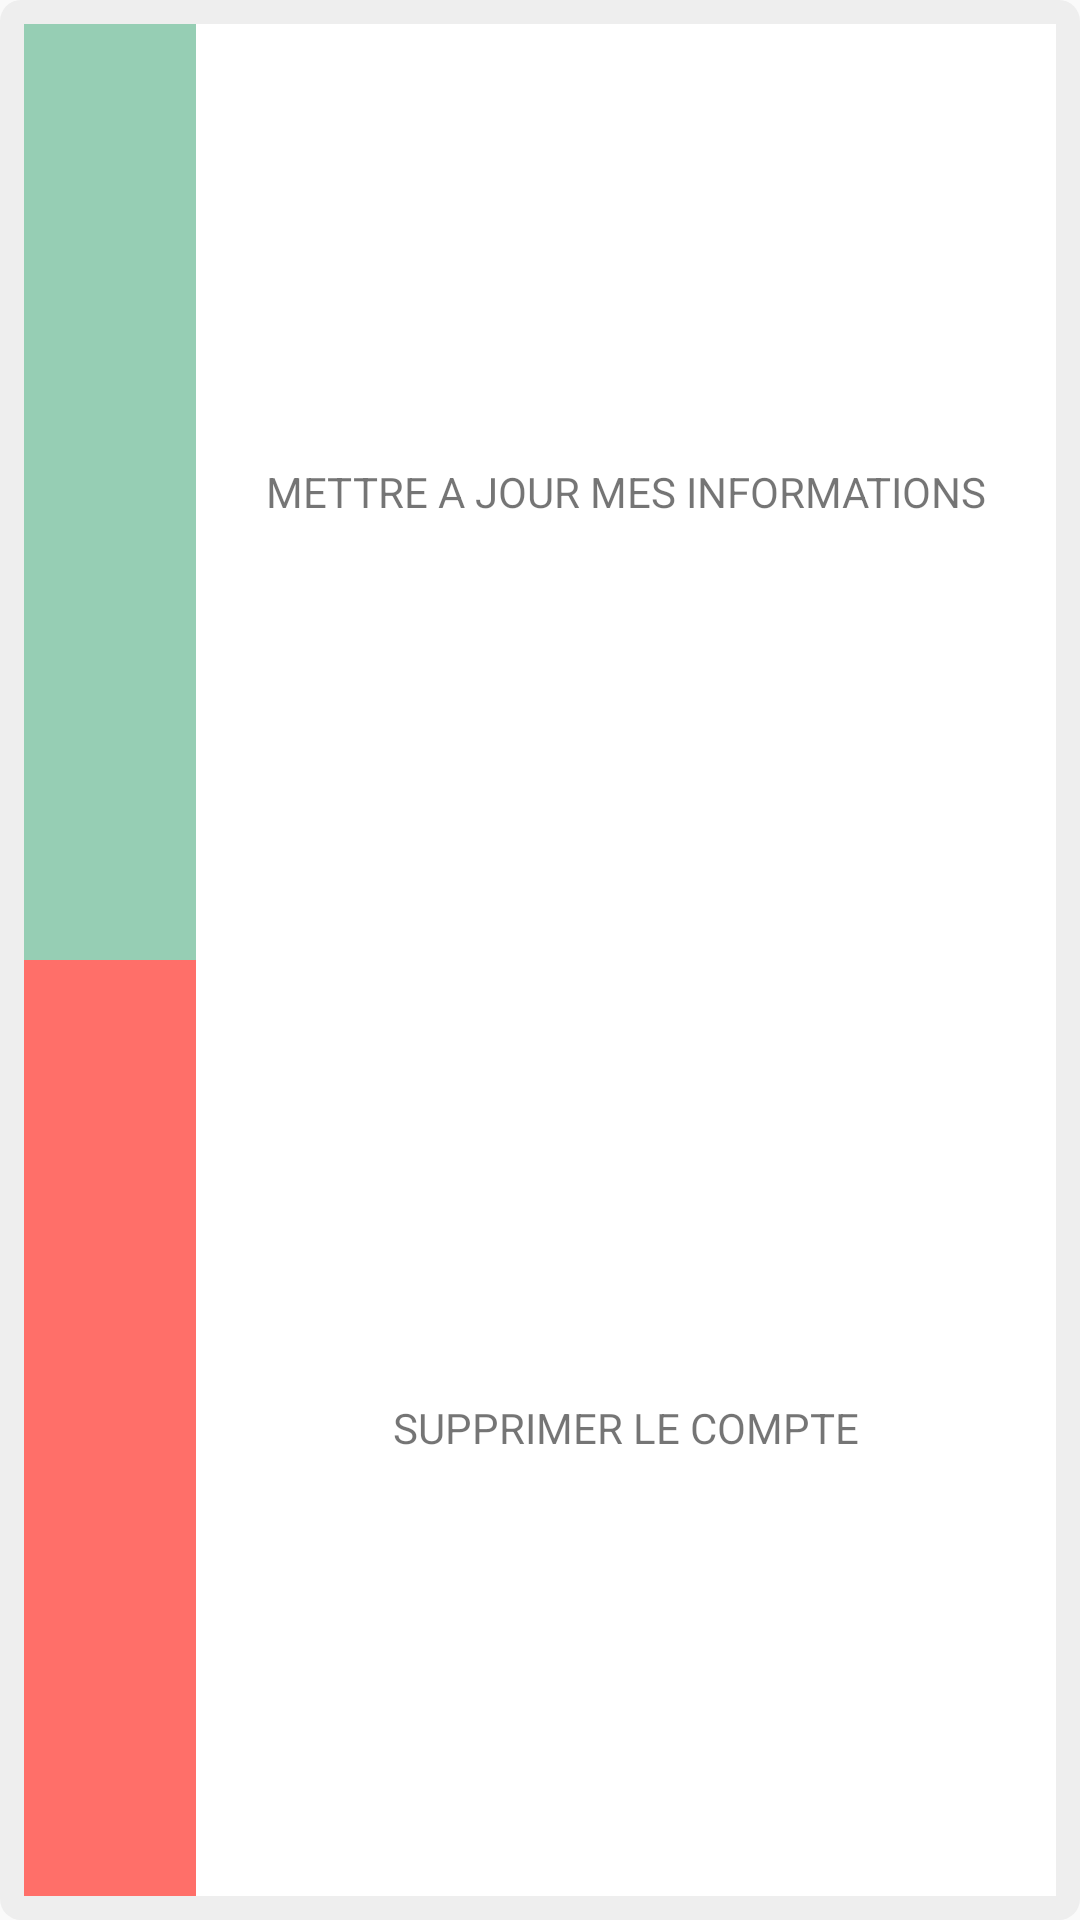

Layout XML and referenced resources for this Android screen:
<!-- AndroidManifest.xml: application theme AppTheme -->
<!-- res/layout/gears_account_layout.xml -->
<?xml version="1.0" encoding="utf-8"?>
<LinearLayout xmlns:android="http://schemas.android.com/apk/res/android"
    android:orientation="vertical" android:layout_width="280dp"
    android:layout_height="120dp"
    android:background="@drawable/form_border">



    <LinearLayout
        android:layout_width="match_parent"
        android:layout_height="match_parent"
        android:orientation="horizontal"
        android:layout_weight="1"
        android:id="@+id/update_account_information"
        android:background="@color/colorPrimaryDark">


        <ImageView
            android:layout_width="match_parent"
            android:layout_height="match_parent"
            android:layout_weight="5"
            android:padding="5dp"
            android:src="@drawable/edit"/>
        <TextView
            android:layout_height="match_parent"
            android:layout_width="match_parent"
            android:background="@color/textColorWhite"
            android:text="@string/update_personal_info"
            android:gravity="center"
            android:layout_weight="1"/>

    </LinearLayout>

    <LinearLayout
        android:layout_width="match_parent"
        android:layout_height="match_parent"
        android:orientation="horizontal"
        android:layout_weight="1"
        android:id="@+id/delete_account"
        android:background="@color/colorAccent">
        <ImageView
            android:layout_width="match_parent"
            android:layout_height="match_parent"
            android:layout_weight="5"
            android:padding="5dp"
            android:src="@drawable/delete"/>
        <TextView
            android:layout_height="match_parent"
            android:layout_width="match_parent"
            android:text="@string/delete_account"
            android:background="@color/textColorWhite"
            android:gravity="center"
            android:layout_weight="1"/>

    </LinearLayout>



</LinearLayout>
<!-- resources referenced by this layout -->
<resources>
  <color name="colorAccent">#ff6f69</color>
  <color name="colorPrimaryDark">#96ceb4</color>
  <color name="textColorWhite">#ffffff</color>
  <!-- drawable form_border (drawable) -->
  <?xml version="1.0" encoding="utf-8"?>
  <shape
      android:shape="rectangle"
      android:dither="true"
      android:alpha="0.4"
      xmlns:android="http://schemas.android.com/apk/res/android">
  
      <corners android:radius="7dp" />
  
      <solid android:color="@color/grey" />
  
      <padding android:bottom="8dp"
          android:left="8dp"
          android:right="8dp"
          android:top="8dp" />
  </shape>
  <string name="delete_account">SUPPRIMER LE COMPTE</string>
  <string name="update_personal_info">METTRE A JOUR MES INFORMATIONS</string>
  <style name="AppTheme" parent="Theme.AppCompat.Light.NoActionBar">
  
          <item name="colorPrimary">@color/colorPrimary</item>
          <item name="colorPrimaryDark">@color/colorPrimaryDark</item>
          <item name="colorAccent">@color/colorAccent</item>
          <item name="android:windowAnimationStyle">@style/WindowAnimationTransition</item>
      </style>
  <color name="grey">#eeeeee</color>
  <color name="colorPrimary">#989898</color>
  <style name="WindowAnimationTransition">
          <item name="android:windowEnterAnimation">@android:anim/fade_in</item>
          <item name="android:windowExitAnimation">@android:anim/fade_out</item>
      </style>
</resources>
